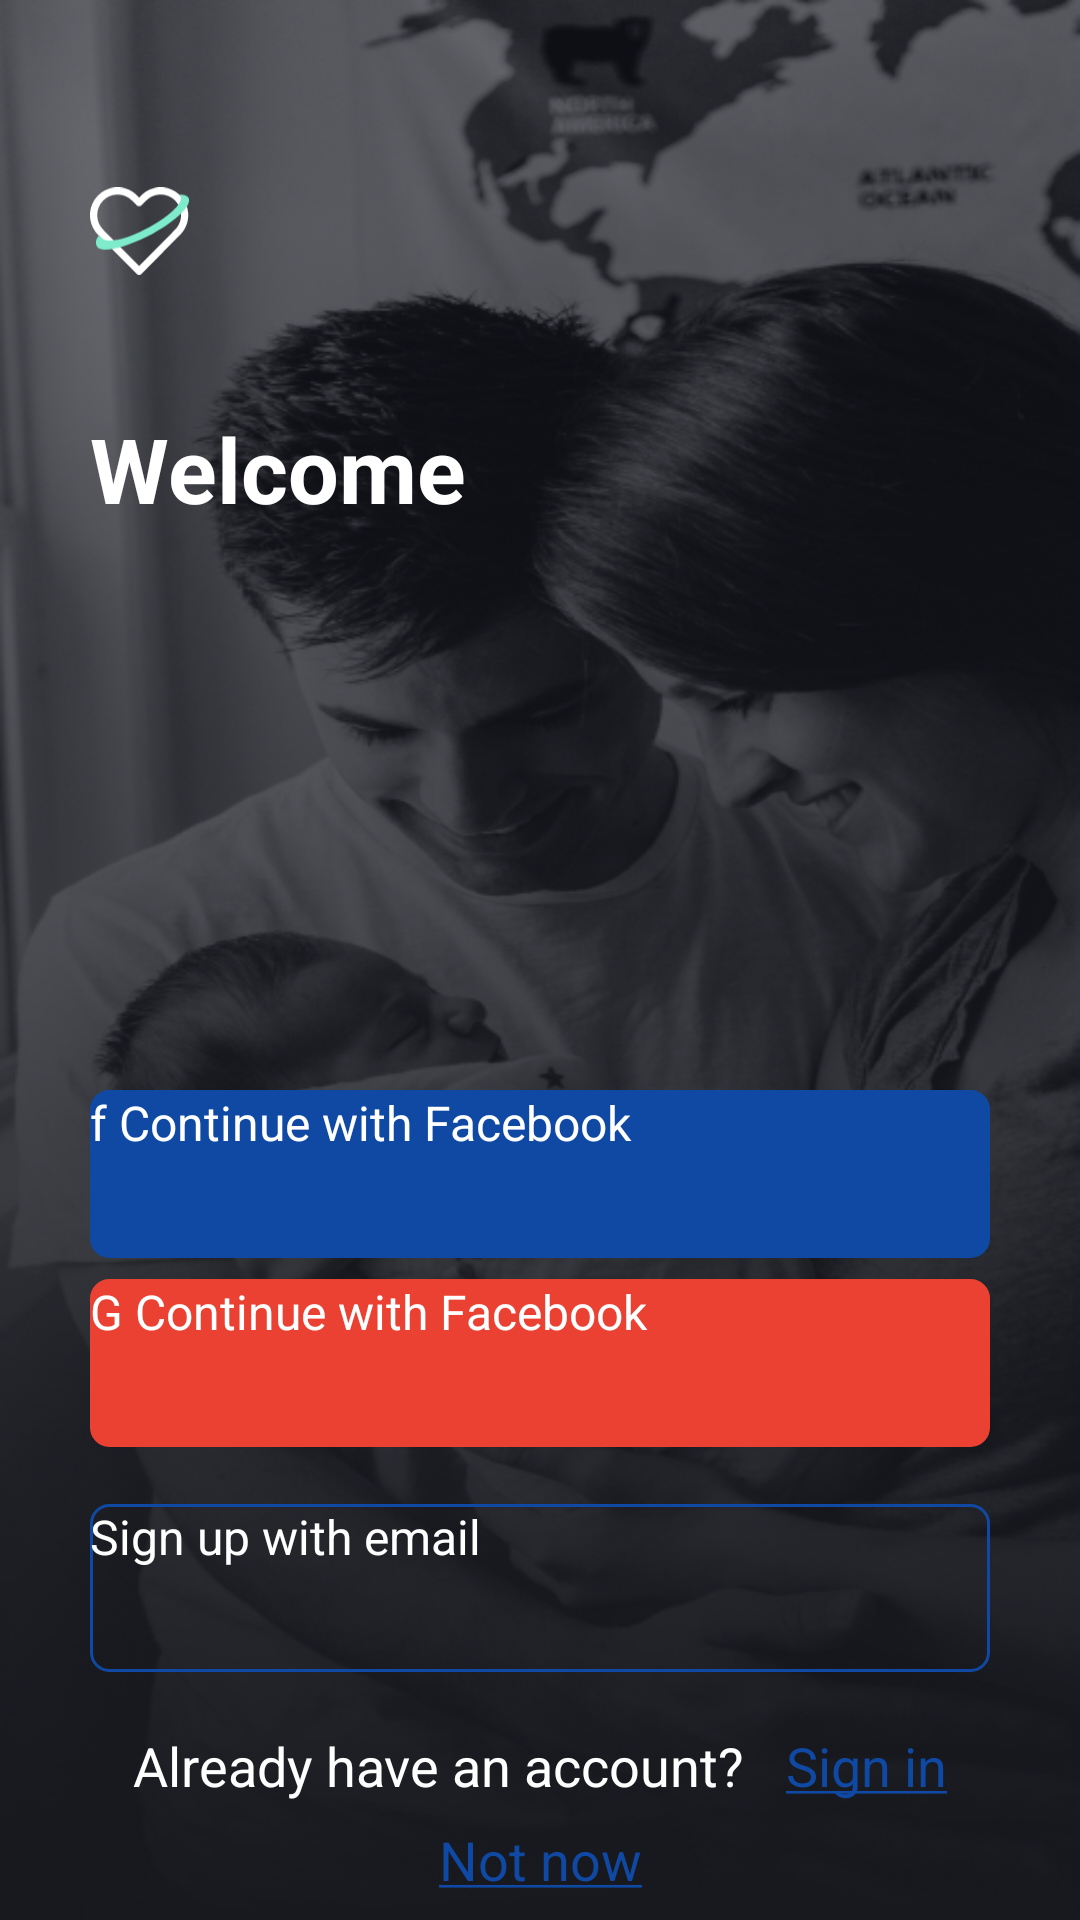

Produce the Android XML layout that renders to this screen, including the resource entries it uses.
<!-- AndroidManifest.xml: application theme Theme.App.Starting -->
<!-- res/layout/fragment_welcome.xml -->
<?xml version="1.0" encoding="utf-8"?>
<androidx.constraintlayout.widget.ConstraintLayout xmlns:android="http://schemas.android.com/apk/res/android"
    xmlns:app="http://schemas.android.com/apk/res-auto"
    android:layout_width="match_parent"
    android:layout_height="match_parent"
    android:background="@drawable/ic_welcome_background"
    android:paddingHorizontal="30dp">

    <ImageView
        android:id="@+id/logo_image"
        android:layout_width="34dp"
        android:layout_height="30dp"
        android:layout_marginTop="62dp"
        android:src="@drawable/ic_assured_logo"
        app:layout_constraintStart_toStartOf="parent"
        app:layout_constraintTop_toTopOf="parent" />

    <TextView
        android:id="@+id/title_text"
        android:layout_width="match_parent"
        android:layout_height="wrap_content"
        android:layout_marginTop="44dp"
        android:text="@string/welcome"
        android:textColor="@color/white"
        android:textSize="30sp"
        android:textStyle="bold"
        app:layout_constraintTop_toBottomOf="@id/logo_image" />

    <androidx.appcompat.widget.AppCompatButton
        android:id="@+id/fb_login_button"
        android:layout_width="match_parent"
        android:layout_height="56dp"
        android:layout_marginTop="187dp"
        android:background="@drawable/shape_button_background"
        android:backgroundTint="@color/blue"
        android:text="@string/f_continue_with_facebook"
        android:textAllCaps="false"
        android:textColor="@color/white"
        android:textSize="16sp"
        app:layout_constraintTop_toBottomOf="@id/title_text" />

    <androidx.appcompat.widget.AppCompatButton
        android:id="@+id/gmail_login_button"
        android:layout_width="match_parent"
        android:layout_height="56dp"
        android:layout_marginTop="7dp"
        android:background="@drawable/shape_button_background"
        android:backgroundTint="@color/gmail_background"
        android:text="@string/g_continue_with_facebook"
        android:textAllCaps="false"
        android:textColor="@color/white"
        android:textSize="16sp"
        app:layout_constraintTop_toBottomOf="@id/fb_login_button" />

    <androidx.appcompat.widget.AppCompatButton
        android:id="@+id/sign_up_button"
        android:layout_width="match_parent"
        android:layout_height="56dp"
        android:layout_marginTop="19dp"
        android:background="@drawable/shape_button_background"
        android:text="@string/sign_up_with_email"
        android:textAllCaps="false"
        android:textColor="@color/white"
        android:textSize="16sp"
        app:layout_constraintTop_toBottomOf="@id/gmail_login_button" />

    <TextView
        android:id="@+id/question_text"
        android:layout_width="wrap_content"
        android:layout_height="wrap_content"
        android:layout_marginTop="19dp"
        android:gravity="center"
        android:text="@string/already_have_an_account"
        android:textColor="@color/white"
        android:textSize="18sp"
        app:layout_constraintEnd_toStartOf="@id/sign_in_text"
        app:layout_constraintStart_toStartOf="parent"
        app:layout_constraintTop_toBottomOf="@id/sign_up_button" />

    <TextView
        android:id="@+id/sign_in_text"
        android:layout_width="wrap_content"
        android:layout_height="wrap_content"
        android:layout_marginTop="19dp"
        android:gravity="center"
        android:text="@string/sign_in_under_line"
        android:textColor="@color/blue"
        android:textSize="18sp"
        app:layout_constraintEnd_toEndOf="parent"
        app:layout_constraintStart_toEndOf="@id/question_text"
        app:layout_constraintTop_toBottomOf="@id/sign_up_button" />

    <TextView
        android:id="@+id/not_now_text"
        android:layout_width="match_parent"
        android:layout_height="wrap_content"
        android:layout_marginTop="7dp"
        android:gravity="center"
        android:text="@string/not_now"
        android:textColor="@color/blue"
        android:textSize="18sp"
        app:layout_constraintTop_toBottomOf="@id/question_text" />
</androidx.constraintlayout.widget.ConstraintLayout>
<!-- resources referenced by this layout -->
<resources>
  <color name="blue">#0F49A3</color>
  <color name="gmail_background">#EB4132</color>
  <color name="white">#FFFFFF</color>
  <!-- drawable ic_assured_logo (drawable) -->
  <vector xmlns:android="http://schemas.android.com/apk/res/android"
      android:width="35dp"
      android:height="30dp"
      android:viewportWidth="35"
      android:viewportHeight="30">
    <path
        android:pathData="M20.628,0.728C21.777,0.248 23.008,0 24.252,0C25.496,0 26.728,0.248 27.876,0.728C29.025,1.209 30.067,1.913 30.945,2.8C31.823,3.687 32.518,4.739 32.993,5.896C33.467,7.052 33.711,8.292 33.711,9.544C33.711,10.795 33.467,12.035 32.993,13.192C32.518,14.348 31.823,15.4 30.945,16.287C30.945,16.287 30.945,16.287 30.945,16.287L17.735,29.633C17.502,29.868 17.186,30 16.855,30C16.525,30 16.208,29.868 15.976,29.633L2.766,16.287C0.993,14.496 0,12.07 0,9.544C0,7.017 0.993,4.591 2.766,2.8C4.538,1.009 6.946,0.001 9.458,0.001C11.971,0.001 14.378,1.009 16.15,2.8L16.855,3.512L17.56,2.801C18.437,1.914 19.48,1.209 20.628,0.728ZM30.067,3.669L29.186,4.541C28.537,3.885 27.767,3.365 26.921,3.011C26.074,2.656 25.168,2.474 24.252,2.474C23.337,2.474 22.43,2.656 21.584,3.011C20.738,3.365 19.968,3.885 19.319,4.541L17.735,6.141C17.502,6.376 17.186,6.508 16.855,6.508C16.525,6.508 16.208,6.376 15.976,6.141L14.392,4.541C13.081,3.217 11.306,2.475 9.458,2.475C7.61,2.475 5.835,3.217 4.524,4.541C3.213,5.866 2.474,7.665 2.474,9.544C2.474,11.422 3.213,13.222 4.524,14.546L16.855,27.004L29.186,14.546C29.836,13.891 30.351,13.111 30.704,12.253C31.056,11.394 31.237,10.474 31.237,9.544C31.237,8.614 31.056,7.693 30.704,6.834C30.351,5.976 29.836,5.197 29.187,4.541L30.067,3.669Z"
        android:fillColor="#ffffff"
        android:fillType="evenOdd"/>
    <path
        android:pathData="M30.669,2.475C30.911,2.655 31.086,2.878 31.178,3.15C31.987,5.526 26.511,10.571 18.947,14.416C11.383,18.261 6.185,19.175 4.02,17.474C3.711,17.231 3.402,16.856 3.093,16.546C1.841,18.064 1.93,19.007 2.254,19.958C3.177,22.672 11.017,21.266 19.765,16.819C28.512,12.372 34.855,6.568 33.931,3.854C33.607,2.904 32.432,2.461 30.669,2.475Z"
        android:fillColor="#7EECCB"/>
  </vector>
  <!-- drawable ic_welcome_background: webp bitmap (drawable, 129094 bytes) -->
  <!-- drawable shape_button_background (drawable) -->
  <?xml version="1.0" encoding="utf-8"?>
  <shape xmlns:android="http://schemas.android.com/apk/res/android"
      android:shape="rectangle">
      <corners android:radius="6dp" />
      <stroke android:width="3px" android:color="@color/blue" />
  </shape>
  <string name="already_have_an_account">Already have an account?</string>
  <string name="f_continue_with_facebook">f Continue with Facebook</string>
  <string name="g_continue_with_facebook">G Continue with Facebook</string>
  <string name="not_now"><u>Not now</u></string>
  <string name="sign_in_under_line"><u>Sign in</u></string>
  <string name="sign_up_with_email">Sign up with email</string>
  <string name="welcome">Welcome</string>
  <style name="Theme.App.Starting" parent="Theme.SplashScreen">
          <item name="windowSplashScreenBackground">@color/white</item>
          <item name="windowSplashScreenAnimatedIcon">@drawable/vector__stroke___1_</item>
          <item name="postSplashScreenTheme">@style/Theme.Assured</item>
      </style>
  <!-- drawable vector__stroke___1_: vector/xml drawable (drawable, 2160 chars, omitted) -->
  <style name="Theme.Assured" parent="Theme.MaterialComponents.DayNight.NoActionBar">
          
          <item name="colorPrimary">@color/purple_500</item>
          <item name="colorPrimaryVariant">@color/purple_700</item>
          <item name="colorOnPrimary">@color/white</item>
          
          <item name="android:windowLightStatusBar">false</item>
          
          <item name="android:statusBarColor">@color/blue_background</item>
  
      </style>
  <color name="purple_500">#FF6200EE</color>
  <color name="purple_700">#FF3700B3</color>
  <color name="blue_background">#17191F</color>
</resources>
